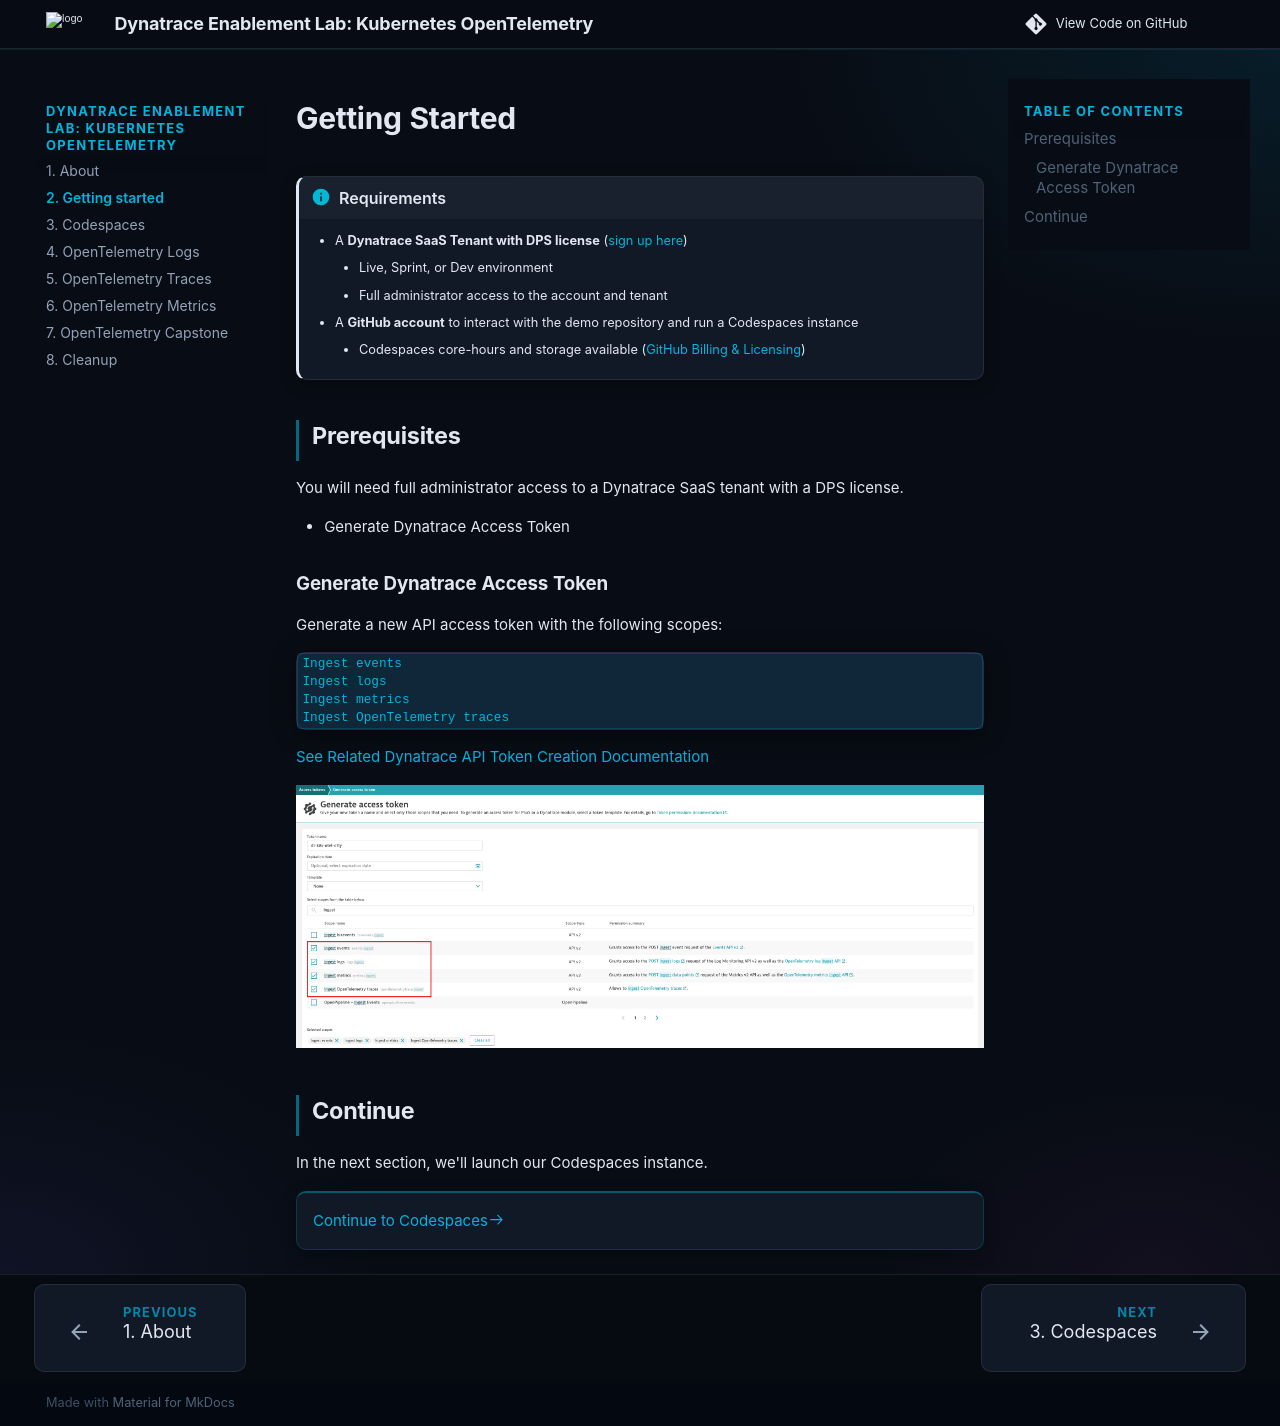

repository: dynatrace-wwse/enablement-kubernetes-opentelemetry · page: 2-getting-started/index.html · generator: mkdocs

# Getting Started

--8<-- "snippets/requirements.md"

## Prerequisites

You will need full administrator access to a Dynatrace SaaS tenant with a DPS license.

* Generate Dynatrace Access Token

### Generate Dynatrace Access Token

Generate a new API access token with the following scopes:

```
Ingest events
Ingest logs
Ingest metrics
Ingest OpenTelemetry traces
```
[See Related Dynatrace API Token Creation Documentation](https://docs.dynatrace.com/docs/dynatrace-api/basics/dynatrace-api-authentication#create-token){target=_blank}

![dt access token](./img/prereq-dt_access_token.png)

## Continue

In the next section, we'll launch our Codespaces instance.

<div class="grid cards" markdown>
- [Continue to Codespaces:octicons-arrow-right-24:](3-codespaces.md)
</div>
